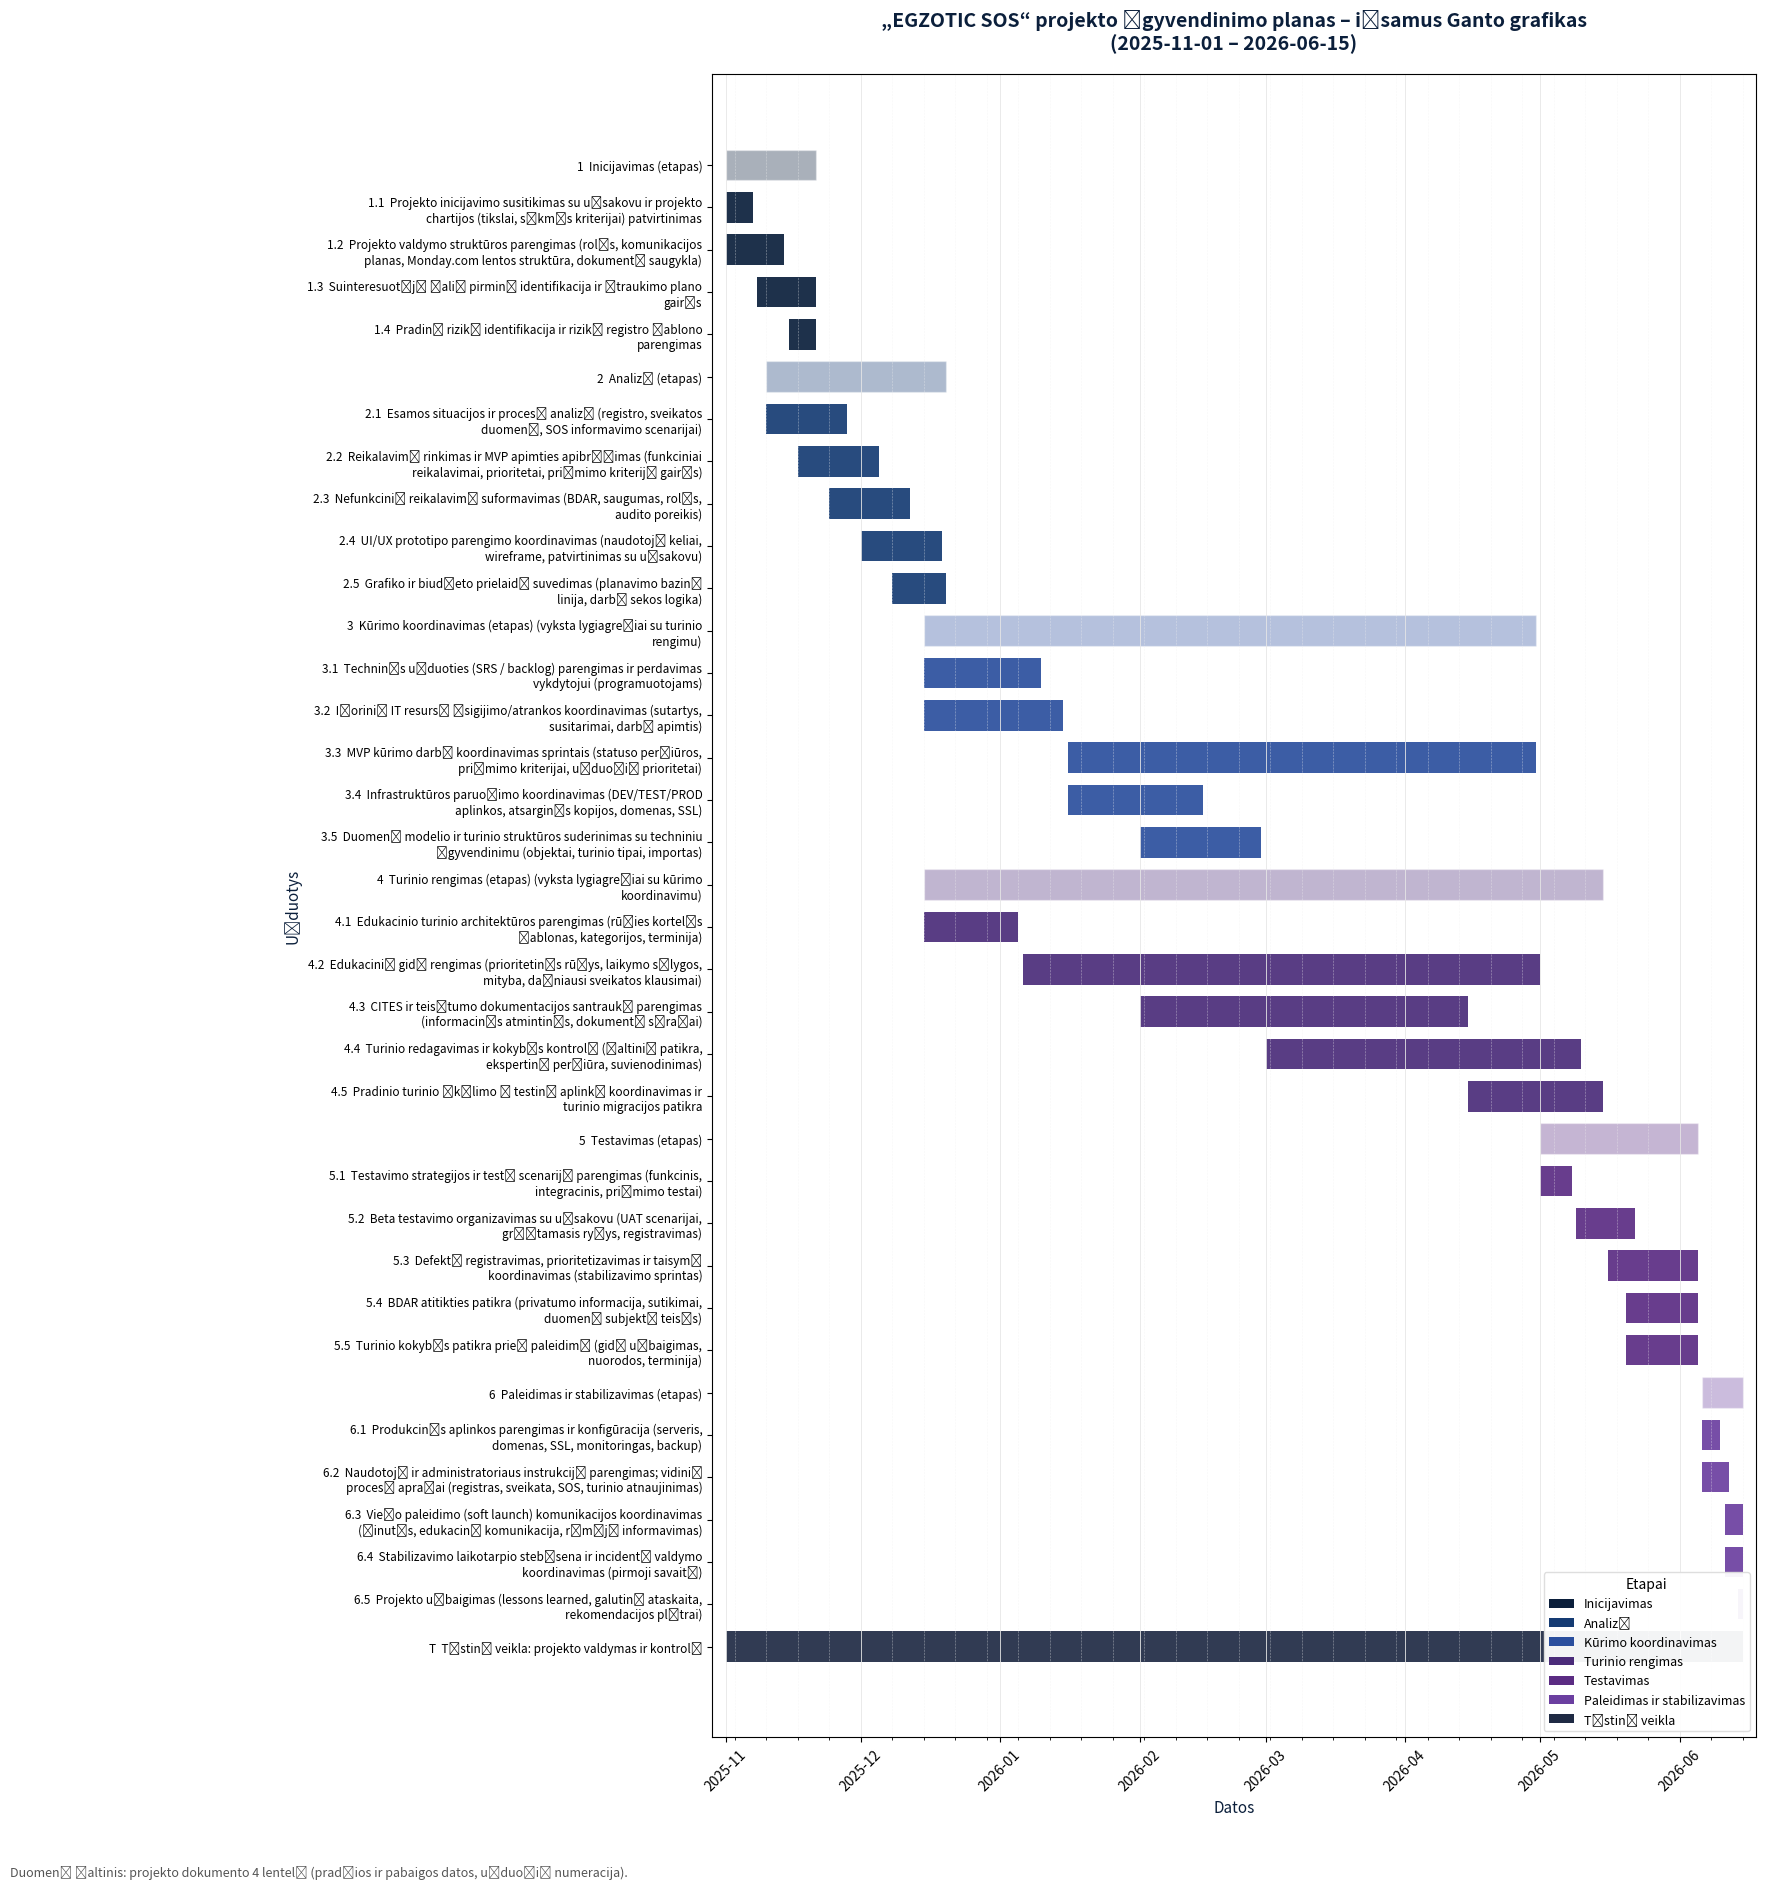

The matplotlib source for this figure:
# -*- coding: utf-8 -*-
"""1_Gantt_Isamus_Grafikas.py

Sugeneruoja išsamų „EGZOTIC SOS“ projekto Ganto grafiką (PDF).

Duomenys (užduotys, datos, etapų pavadinimai) paimti iš pateikto Word dokumento
„EGZOTIC SOS informacinė sistema: egzotinių gyvūnų registras ir sveikatos valdymas“,
4 lentelės (projekto įgyvendinimo grafikas ir atsakomybės).

Techniniai reikalavimai:
- Baltas fonas
- Tamsiai mėlyna / violetinė spalvų paletė
- Horizontalioje ašyje – datos, vertikalioje – užduotys
- Kiekvienas etapas turi savo spalvą
- Pabaigoje: plt.savefig('1_Gantt_Isamus_Grafikas.pdf')
"""

import textwrap
from datetime import datetime
import matplotlib

# Saugus backend (tinka ir be grafinės aplinkos)
matplotlib.use("Agg")

import matplotlib.dates as mdates
import matplotlib.pyplot as plt
from matplotlib.patches import Patch


def d(date_str: str) -> datetime:
    """Konvertuoja YYYY-MM-DD į datetime."""
    return datetime.strptime(date_str, "%Y-%m-%d")


# -----------------------------
# Duomenys iš Word (4 lentelė)
# -----------------------------
# Pastaba: pateikiami ir etapai, ir jų užduotys (su numeracija 1.1, 1.2, ...).
TASKS = [
    # 1. Inicijavimas
    {"id": "1", "task": "Inicijavimas (etapas)", "stage": "Inicijavimas", "start": d("2025-11-01"), "end": d("2025-11-21"), "kind": "stage"},
    {"id": "1.1", "task": "Projekto inicijavimo susitikimas su užsakovu ir projekto chartijos (tikslai, sėkmės kriterijai) patvirtinimas", "stage": "Inicijavimas", "start": d("2025-11-01"), "end": d("2025-11-07"), "kind": "task"},
    {"id": "1.2", "task": "Projekto valdymo struktūros parengimas (rolės, komunikacijos planas, Monday.com lentos struktūra, dokumentų saugykla)", "stage": "Inicijavimas", "start": d("2025-11-01"), "end": d("2025-11-14"), "kind": "task"},
    {"id": "1.3", "task": "Suinteresuotųjų šalių pirminė identifikacija ir įtraukimo plano gairės", "stage": "Inicijavimas", "start": d("2025-11-08"), "end": d("2025-11-21"), "kind": "task"},
    {"id": "1.4", "task": "Pradinė rizikų identifikacija ir rizikų registro šablono parengimas", "stage": "Inicijavimas", "start": d("2025-11-15"), "end": d("2025-11-21"), "kind": "task"},

    # 2. Analizė
    {"id": "2", "task": "Analizė (etapas)", "stage": "Analizė", "start": d("2025-11-10"), "end": d("2025-12-20"), "kind": "stage"},
    {"id": "2.1", "task": "Esamos situacijos ir procesų analizė (registro, sveikatos duomenų, SOS informavimo scenarijai)", "stage": "Analizė", "start": d("2025-11-10"), "end": d("2025-11-28"), "kind": "task"},
    {"id": "2.2", "task": "Reikalavimų rinkimas ir MVP apimties apibrėžimas (funkciniai reikalavimai, prioritetai, priėmimo kriterijų gairės)", "stage": "Analizė", "start": d("2025-11-17"), "end": d("2025-12-05"), "kind": "task"},
    {"id": "2.3", "task": "Nefunkcinių reikalavimų suformavimas (BDAR, saugumas, rolės, audito poreikis)", "stage": "Analizė", "start": d("2025-11-24"), "end": d("2025-12-12"), "kind": "task"},
    {"id": "2.4", "task": "UI/UX prototipo parengimo koordinavimas (naudotojų keliai, wireframe, patvirtinimas su užsakovu)", "stage": "Analizė", "start": d("2025-12-01"), "end": d("2025-12-19"), "kind": "task"},
    {"id": "2.5", "task": "Grafiko ir biudžeto prielaidų suvedimas (planavimo bazinė linija, darbų sekos logika)", "stage": "Analizė", "start": d("2025-12-08"), "end": d("2025-12-20"), "kind": "task"},

    # 3. Kūrimo koordinavimas
    {"id": "3", "task": "Kūrimo koordinavimas (etapas) (vyksta lygiagrečiai su turinio rengimu)", "stage": "Kūrimo koordinavimas", "start": d("2025-12-15"), "end": d("2026-04-30"), "kind": "stage"},
    {"id": "3.1", "task": "Techninės užduoties (SRS / backlog) parengimas ir perdavimas vykdytojui (programuotojams)", "stage": "Kūrimo koordinavimas", "start": d("2025-12-15"), "end": d("2026-01-10"), "kind": "task"},
    {"id": "3.2", "task": "Išorinių IT resursų įsigijimo/atrankos koordinavimas (sutartys, susitarimai, darbų apimtis)", "stage": "Kūrimo koordinavimas", "start": d("2025-12-15"), "end": d("2026-01-15"), "kind": "task"},
    {"id": "3.3", "task": "MVP kūrimo darbų koordinavimas sprintais (statuso peržiūros, priėmimo kriterijai, užduočių prioritetai)", "stage": "Kūrimo koordinavimas", "start": d("2026-01-16"), "end": d("2026-04-30"), "kind": "task"},
    {"id": "3.4", "task": "Infrastruktūros paruošimo koordinavimas (DEV/TEST/PROD aplinkos, atsarginės kopijos, domenas, SSL)", "stage": "Kūrimo koordinavimas", "start": d("2026-01-16"), "end": d("2026-02-15"), "kind": "task"},
    {"id": "3.5", "task": "Duomenų modelio ir turinio struktūros suderinimas su techniniu įgyvendinimu (objektai, turinio tipai, importas)", "stage": "Kūrimo koordinavimas", "start": d("2026-02-01"), "end": d("2026-02-28"), "kind": "task"},

    # 4. Turinio rengimas
    {"id": "4", "task": "Turinio rengimas (etapas) (vyksta lygiagrečiai su kūrimo koordinavimu)", "stage": "Turinio rengimas", "start": d("2025-12-15"), "end": d("2026-05-15"), "kind": "stage"},
    {"id": "4.1", "task": "Edukacinio turinio architektūros parengimas (rūšies kortelės šablonas, kategorijos, terminija)", "stage": "Turinio rengimas", "start": d("2025-12-15"), "end": d("2026-01-05"), "kind": "task"},
    {"id": "4.2", "task": "Edukacinių gidų rengimas (prioritetinės rūšys, laikymo sąlygos, mityba, dažniausi sveikatos klausimai)", "stage": "Turinio rengimas", "start": d("2026-01-06"), "end": d("2026-05-01"), "kind": "task"},
    {"id": "4.3", "task": "CITES ir teisėtumo dokumentacijos santraukų parengimas (informacinės atmintinės, dokumentų sąrašai)", "stage": "Turinio rengimas", "start": d("2026-02-01"), "end": d("2026-04-15"), "kind": "task"},
    {"id": "4.4", "task": "Turinio redagavimas ir kokybės kontrolė (šaltinių patikra, ekspertinė peržiūra, suvienodinimas)", "stage": "Turinio rengimas", "start": d("2026-03-01"), "end": d("2026-05-10"), "kind": "task"},
    {"id": "4.5", "task": "Pradinio turinio įkėlimo į testinę aplinką koordinavimas ir turinio migracijos patikra", "stage": "Turinio rengimas", "start": d("2026-04-15"), "end": d("2026-05-15"), "kind": "task"},

    # 5. Testavimas
    {"id": "5", "task": "Testavimas (etapas)", "stage": "Testavimas", "start": d("2026-05-01"), "end": d("2026-06-05"), "kind": "stage"},
    {"id": "5.1", "task": "Testavimo strategijos ir testų scenarijų parengimas (funkcinis, integracinis, priėmimo testai)", "stage": "Testavimas", "start": d("2026-05-01"), "end": d("2026-05-08"), "kind": "task"},
    {"id": "5.2", "task": "Beta testavimo organizavimas su užsakovu (UAT scenarijai, grįžtamasis ryšys, registravimas)", "stage": "Testavimas", "start": d("2026-05-09"), "end": d("2026-05-22"), "kind": "task"},
    {"id": "5.3", "task": "Defektų registravimas, prioritetizavimas ir taisymų koordinavimas (stabilizavimo sprintas)", "stage": "Testavimas", "start": d("2026-05-16"), "end": d("2026-06-05"), "kind": "task"},
    {"id": "5.4", "task": "BDAR atitikties patikra (privatumo informacija, sutikimai, duomenų subjektų teisės)", "stage": "Testavimas", "start": d("2026-05-20"), "end": d("2026-06-05"), "kind": "task"},
    {"id": "5.5", "task": "Turinio kokybės patikra prieš paleidimą (gidų užbaigimas, nuorodos, terminija)", "stage": "Testavimas", "start": d("2026-05-20"), "end": d("2026-06-05"), "kind": "task"},

    # 6. Paleidimas ir stabilizavimas
    {"id": "6", "task": "Paleidimas ir stabilizavimas (etapas)", "stage": "Paleidimas ir stabilizavimas", "start": d("2026-06-06"), "end": d("2026-06-15"), "kind": "stage"},
    {"id": "6.1", "task": "Produkcinės aplinkos parengimas ir konfigūracija (serveris, domenas, SSL, monitoringas, backup)", "stage": "Paleidimas ir stabilizavimas", "start": d("2026-06-06"), "end": d("2026-06-10"), "kind": "task"},
    {"id": "6.2", "task": "Naudotojų ir administratoriaus instrukcijų parengimas; vidinių procesų aprašai (registras, sveikata, SOS, turinio atnaujinimas)", "stage": "Paleidimas ir stabilizavimas", "start": d("2026-06-06"), "end": d("2026-06-12"), "kind": "task"},
    {"id": "6.3", "task": "Viešo paleidimo (soft launch) komunikacijos koordinavimas (žinutės, edukacinė komunikacija, rėmėjų informavimas)", "stage": "Paleidimas ir stabilizavimas", "start": d("2026-06-11"), "end": d("2026-06-15"), "kind": "task"},
    {"id": "6.4", "task": "Stabilizavimo laikotarpio stebėsena ir incidentų valdymo koordinavimas (pirmoji savaitė)", "stage": "Paleidimas ir stabilizavimas", "start": d("2026-06-11"), "end": d("2026-06-15"), "kind": "task"},
    {"id": "6.5", "task": "Projekto užbaigimas (lessons learned, galutinė ataskaita, rekomendacijos plėtrai)", "stage": "Paleidimas ir stabilizavimas", "start": d("2026-06-14"), "end": d("2026-06-15"), "kind": "task"},

    # Tęstinė veikla
    {"id": "T", "task": "Tęstinė veikla: projekto valdymas ir kontrolė", "stage": "Tęstinė veikla", "start": d("2025-11-01"), "end": d("2026-06-15"), "kind": "task"},
]

# Spalvos (tamsiai mėlyna / violetinė paletė)
STAGE_COLORS = {
    "Inicijavimas": "#0B1F3B",
    "Analizė": "#153B73",
    "Kūrimo koordinavimas": "#2B4F9E",
    "Turinio rengimas": "#4B2C7A",
    "Testavimas": "#5B2C83",
    "Paleidimas ir stabilizavimas": "#6B3FA0",
    "Tęstinė veikla": "#1F2A44",
}

# -----------------------------
# Grafiko braižymas
# -----------------------------
labels = [textwrap.fill(f"{t['id']}  {t['task']}", width=68) for t in TASKS]
n = len(TASKS)
fig_height = max(12, n * 0.55)

fig, ax = plt.subplots(figsize=(18, fig_height))
fig.patch.set_facecolor("white")
ax.set_facecolor("white")

for i, item in enumerate(TASKS):
    start_num = mdates.date2num(item["start"])
    end_num = mdates.date2num(item["end"])
    width = end_num - start_num

    color = STAGE_COLORS.get(item["stage"], "#2B4F9E")
    alpha = 0.35 if item["kind"] == "stage" else 0.92
    edge = "#FFFFFF" if item["kind"] == "stage" else "none"

    ax.barh(
        y=i,
        width=width,
        left=start_num,
        height=0.72,
        color=color,
        alpha=alpha,
        edgecolor=edge,
        linewidth=1.0 if item["kind"] == "stage" else 0.0,
    )

ax.set_yticks(range(n))
ax.set_yticklabels(labels, fontsize=8.5)
ax.invert_yaxis()

ax.xaxis_date()
ax.xaxis.set_major_locator(mdates.MonthLocator(interval=1))
ax.xaxis.set_major_formatter(mdates.DateFormatter("%Y-%m"))
ax.xaxis.set_minor_locator(mdates.WeekdayLocator(byweekday=mdates.MO, interval=1))

ax.grid(True, axis="x", which="major", linestyle="-", linewidth=0.6, color="#E6E6E6")
ax.grid(True, axis="x", which="minor", linestyle=":", linewidth=0.4, color="#F0F0F0")
ax.tick_params(axis="x", labelrotation=45)

min_start = min(t["start"] for t in TASKS)
max_end = max(t["end"] for t in TASKS)
ax.set_xlim(mdates.date2num(min_start) - 3, mdates.date2num(max_end) + 3)

ax.set_title(
    "„EGZOTIC SOS“ projekto įgyvendinimo planas – išsamus Ganto grafikas\n(2025-11-01 – 2026-06-15)",
    fontsize=14,
    pad=18,
    color="#0B1F3B",
    fontweight="bold",
)
ax.set_xlabel("Datos", fontsize=11, color="#0B1F3B")
ax.set_ylabel("Užduotys", fontsize=11, color="#0B1F3B")

legend_handles = [Patch(facecolor=c, edgecolor="none", label=s) for s, c in STAGE_COLORS.items()]
ax.legend(
    handles=legend_handles,
    loc="lower right",
    frameon=True,
    framealpha=0.95,
    facecolor="white",
    edgecolor="#DDDDDD",
    fontsize=9,
    title="Etapai",
    title_fontsize=10,
)

fig.subplots_adjust(left=0.40, right=0.98, top=0.92, bottom=0.08)
fig.text(
    0.01,
    0.01,
    "Duomenų šaltinis: projekto dokumento 4 lentelė (pradžios ir pabaigos datos, užduočių numeracija).",
    fontsize=9,
    color="#555555",
)

plt.savefig('1_Gantt_Isamus_Grafikas.pdf')
